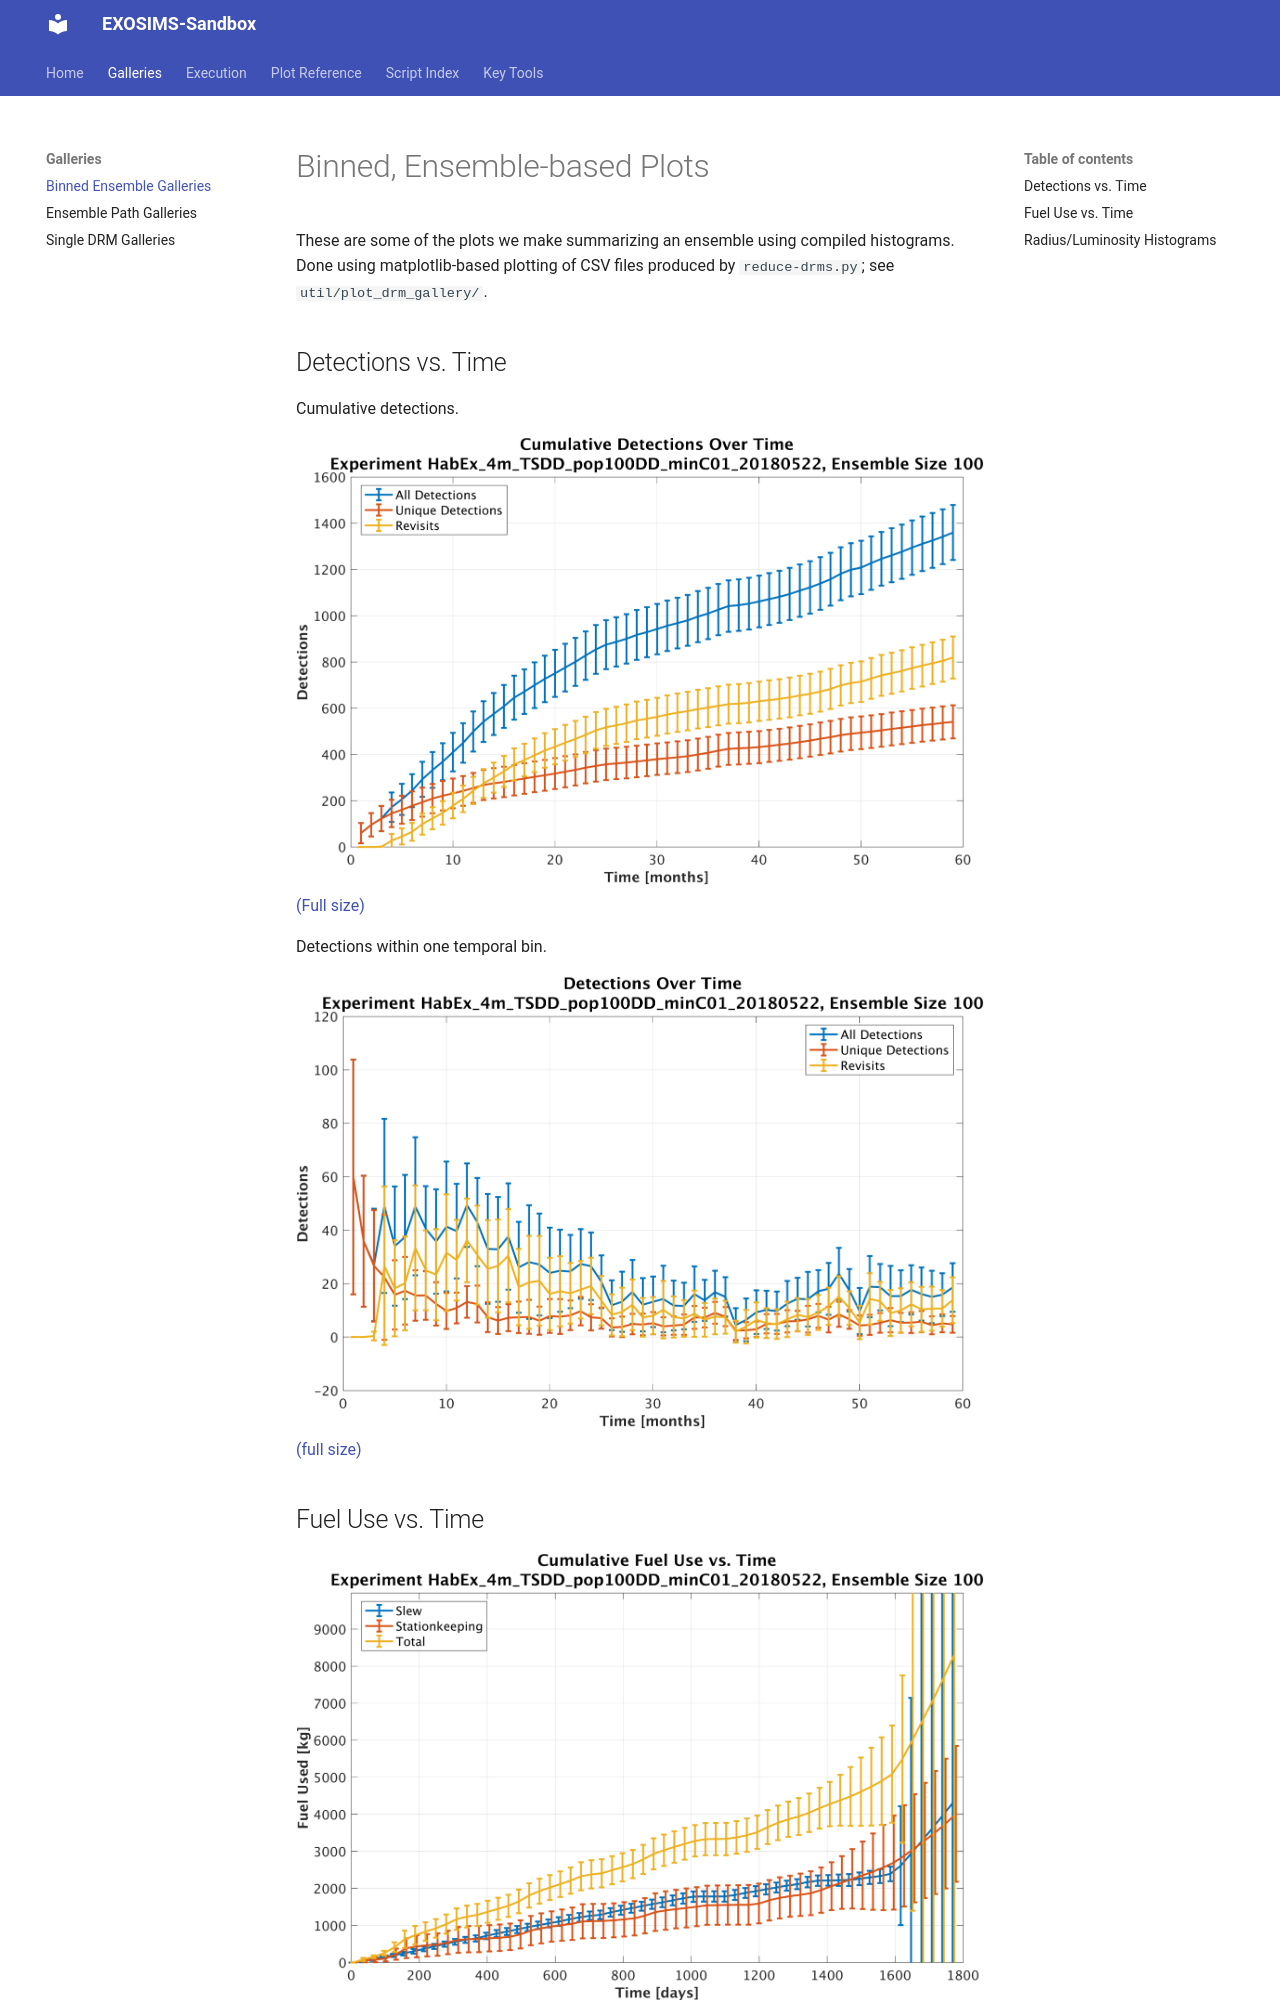

repository: turmon/Exosims-Sandbox · page: binned-ensemble-gallery/index.html · generator: mkdocs


# Binned, Ensemble-based Plots

These are some of
the plots we make summarizing an ensemble
using compiled histograms.
Done using matplotlib-based plotting of 
CSV files produced by `reduce-drms.py`;
see `util/plot_drm_gallery/`.

## Detections vs. Time 

Cumulative detections.

![cumulative](gfx/det-cume-detects.png)
[(Full size)](gfx/det-cume-detects.png)

Detections within one temporal bin.

![instant](gfx/det-detects.png)
[(full size)](gfx/det-detects.png)
